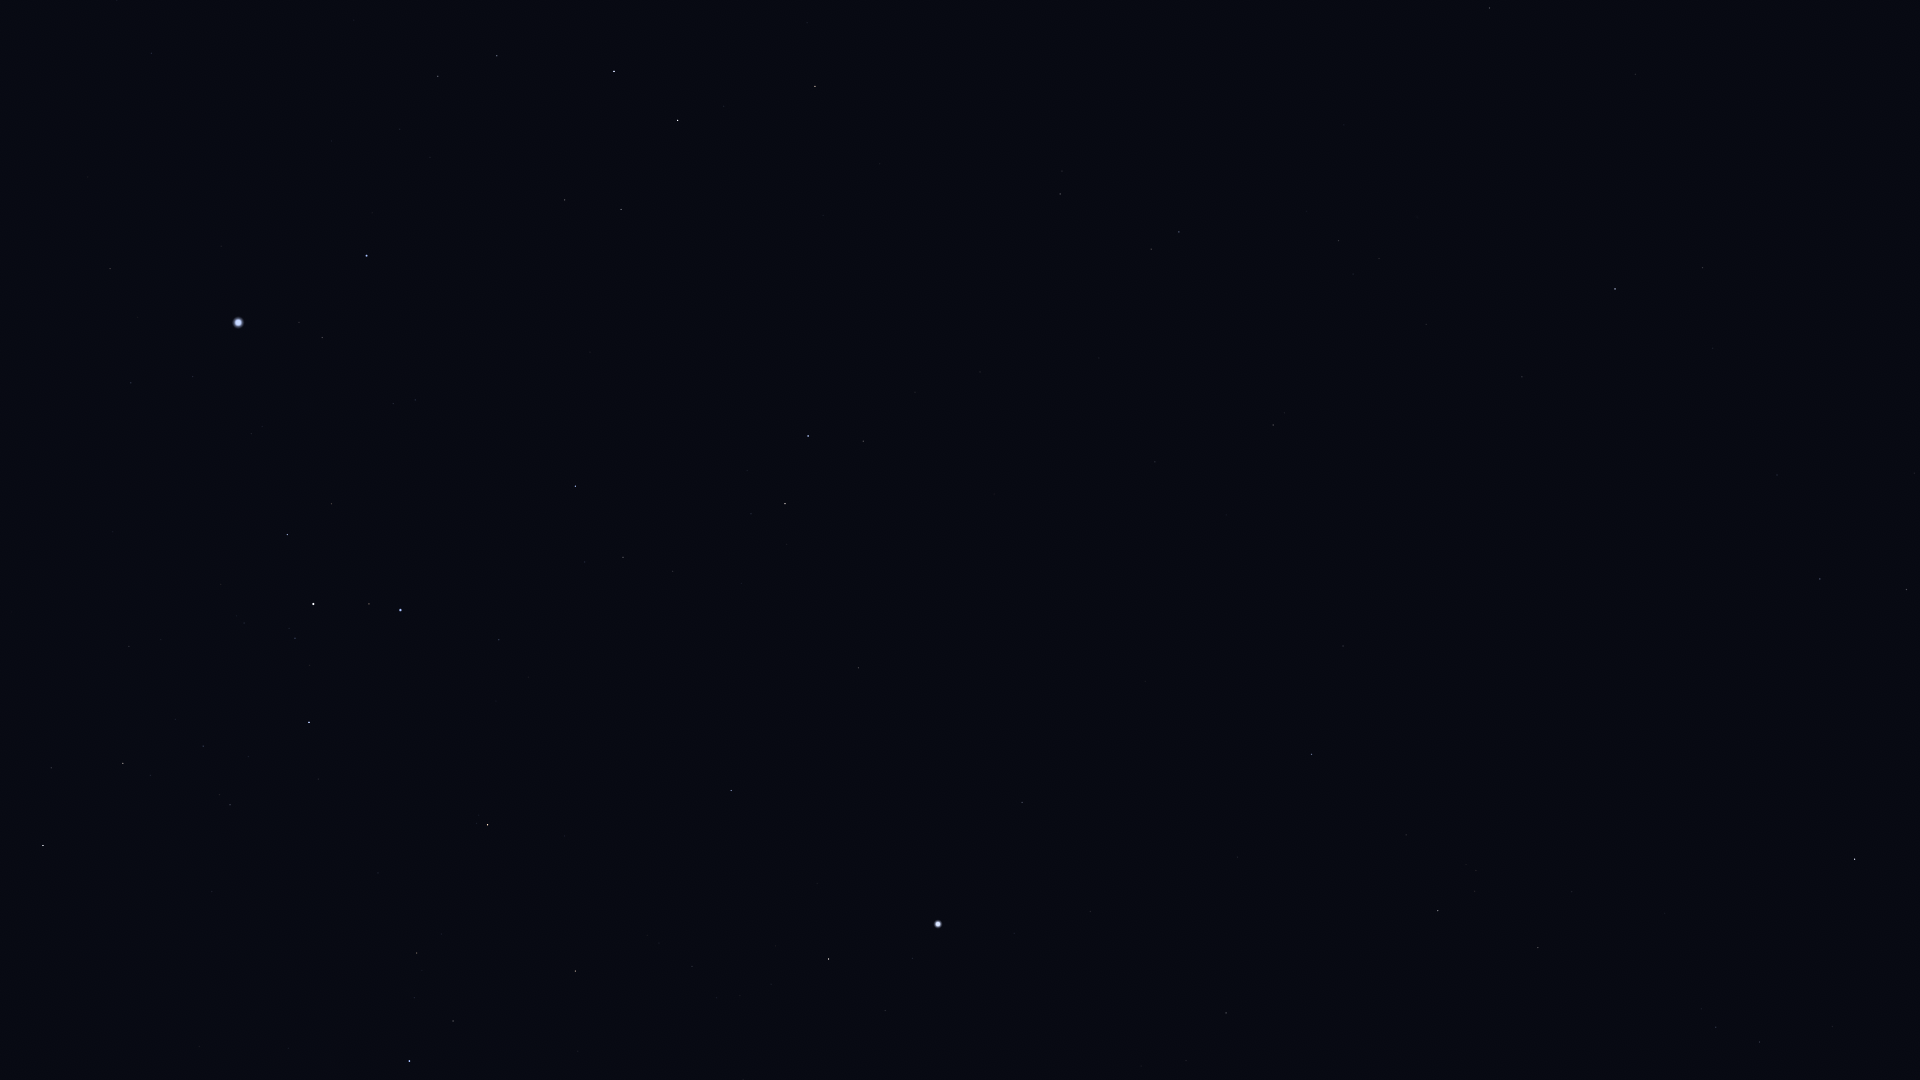

The data file committed next to this chart (first rows):
Star_ID, Name, X, Y
9007, HIP 9007, 1907, 590
9236, HIP 9236, 1855, 859
10602, HIP 10602, 1820, 579
11001, HIP 11001, 1760, 1042
11407, HIP 11407, 1777, 475
12394, HIP 12394, 1716, 1027
12413, HIP 12413, 1713, 348
12484, HIP 12484, 1721, 658
12486, HIP 12486, 1703, 268
13147, HIP 13147, 1635, 74
13847, Acamar, 1615, 289
14240, HIP 14240, 1644, 799
14879, Dalim, 1490, 8
15510, HIP 15510, 1522, 377
15578, Intan, 1469, 140
17096, Tupi, 1489, 642
17440, HIP 17440, 1538, 948
17797, HIP 17797, 1353, 274
17874, HIP 17874, 1339, 241
18597, HIP 18597, 1476, 870
19747, HIP 19747, 1273, 425
19780, HIP 19780, 1438, 911
19893, HIP 19893, 1343, 646
19921, HIP 19921, 1406, 835
21248, Beemim, 1151, 249
21060, HIP 21060, 1226, 515
21281, HIP 21281, 1312, 754
21393, Theemin, 1060, 194
21770, HIP 21770, 1155, 462
21861, HIP 21861, 1099, 358
22491, Mouhoun, 917, 89
23685, HIP 23685, 815, 86
25606, Nihal, 678, 120
25859, HIP 25859, 863, 441
25985, Arneb, 614, 71
26069, HIP 26069, 1226, 1013
26634, Phact, 808, 436
27288, HIP 27288, 497, 56
27321, HIP 27321, 1022, 802
27530, HIP 27530, 1090, 911
27628, Wazn, 785, 504
27890, HIP 27890, 1186, 1061
28103, HIP 28103, 438, 76
28199, HIP 28199, 751, 514
28328, HIP 28328, 859, 668
28910, HIP 28910, 400, 129
29034, Elkurud, 742, 583
29550, Amadioha, 601, 459
30122, Furud, 575, 486
30277, HIP 30277, 623, 557
30324, Mirzam, 367, 256
30438, Canopus, 938, 924
30867, HIP 30867, 152, 53
31416, HIP 31416, 393, 403
31592, HIP 31592, 322, 337
31685, HIP 31685, 731, 790
31895, Nosaxa, 819, 893
32349, Sirius, 238, 322
32759, HIP 32759, 499, 640
32768, HIP 32768, 829, 959
... 15 more rows
